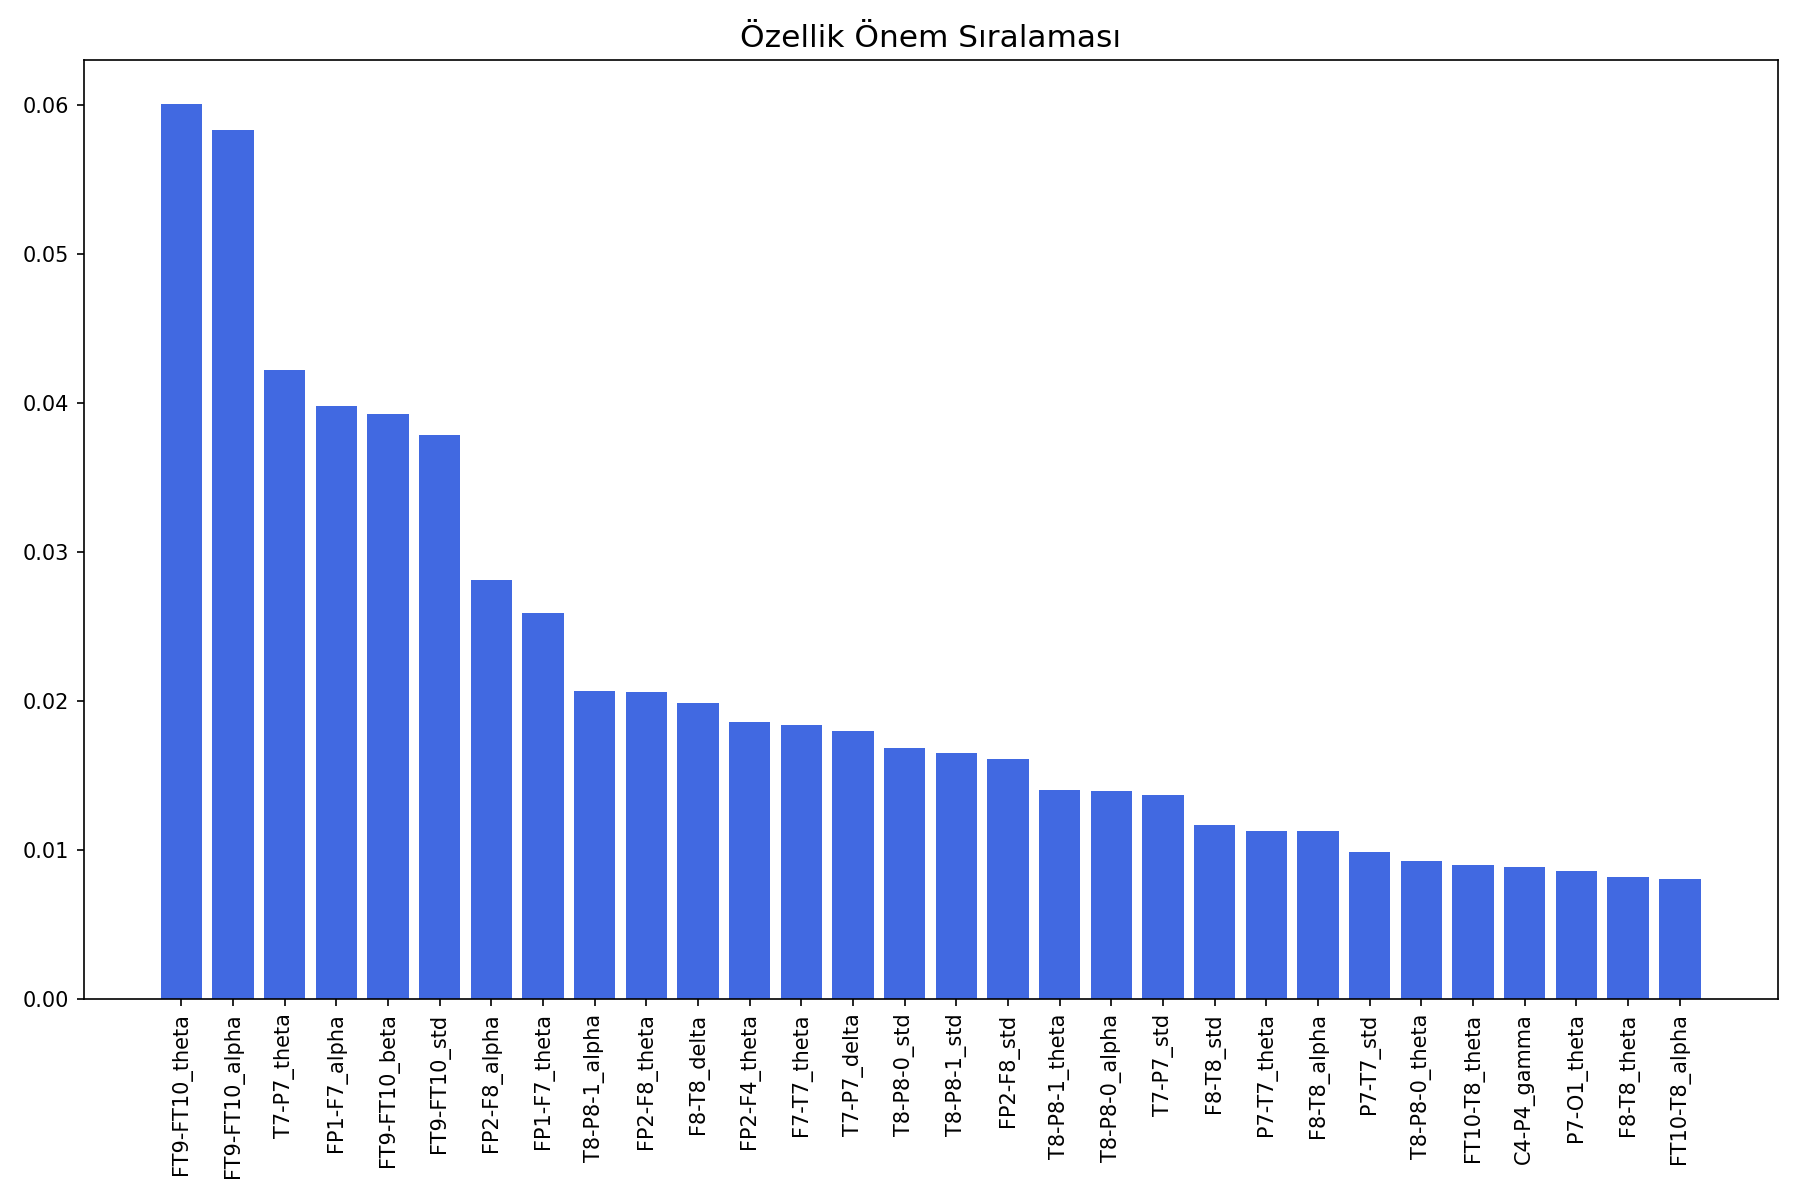

Source data for this figure (header and first rows):
Feature, Importance
FT9-FT10_theta, 0.06002
FT9-FT10_alpha, 0.0583
T7-P7_theta, 0.04222
FP1-F7_alpha, 0.03977
FT9-FT10_beta, 0.03928
FT9-FT10_std, 0.03783
FP2-F8_alpha, 0.0281
FP1-F7_theta, 0.02592
T8-P8-1_alpha, 0.02064
FP2-F8_theta, 0.02057
F8-T8_delta, 0.01986
FP2-F4_theta, 0.01859
F7-T7_theta, 0.01836
T7-P7_delta, 0.018
T8-P8-0_std, 0.0168
T8-P8-1_std, 0.01647
FP2-F8_std, 0.01606
T8-P8-1_theta, 0.01403
T8-P8-0_alpha, 0.01398
T7-P7_std, 0.01369
F8-T8_std, 0.01163
P7-T7_theta, 0.01124
F8-T8_alpha, 0.01124
P7-T7_std, 0.009854
T8-P8-0_theta, 0.009232
FT10-T8_theta, 0.008969
C4-P4_gamma, 0.008841
P7-O1_theta, 0.00855
F8-T8_theta, 0.008173
FT10-T8_alpha, 0.008052
P7-T7_delta, 0.007987
F3-C3_delta, 0.007556
FT9-FT10_delta, 0.007533
F4-C4_std, 0.00746
FP1-F3_theta, 0.007236
F4-C4_theta, 0.006878
F7-T7_std, 0.006519
FP1-F7_std, 0.006402
F4-C4_delta, 0.005841
FP2-F8_delta, 0.00573
FP1-F3_std, 0.005474
P4-O2_gamma, 0.005375
P7-O1_alpha, 0.005352
FZ-CZ_delta, 0.005341
FP2-F4_beta, 0.005331
CZ-PZ_delta, 0.005313
FT9-FT10_kurt, 0.005293
FT10-T8_std, 0.004895
FP1-F7_delta, 0.004745
T7-FT9_gamma, 0.004714
P8-O2_delta, 0.004629
FZ-CZ_theta, 0.004626
F8-T8_gamma, 0.004373
CZ-PZ_theta, 0.00401
C4-P4_beta, 0.003926
F7-T7_delta, 0.003873
FT9-FT10_gamma, 0.003633
P7-O1_skew, 0.003574
FP2-F8_gamma, 0.003512
FT10-T8_skew, 0.003482
... 147 more rows
